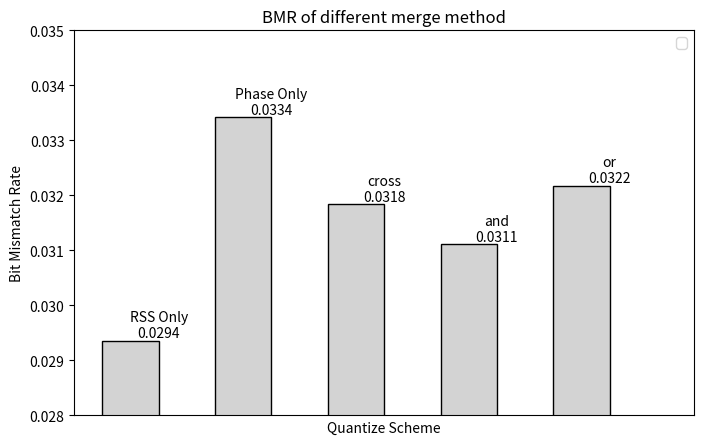
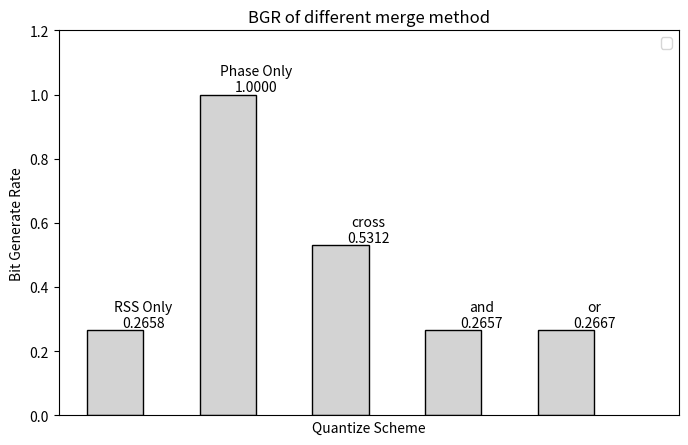

The script that saved these images, in order:
# -*- coding: utf-8 -*-

import matplotlib.pyplot as plt
from numpy import array,arange

mtype = ['RSS Only', 'Phase Only', 'cross', 'and', 'or']
mtype_num = len(mtype)

bmr = array([ 0.02936185,  0.03342333,  0.03184573,  0.0311136 ,  0.03218075])
bgr = array([ 0.26584667,  1.        ,  0.53119333,  0.26565667,  0.26675   ])
color = ['lightgray','lightgray','lightgray','lightgray','lightgray']

plt.figure(figsize=(8,5))
for x,y in zip(arange(mtype_num),bmr):
    plt.bar(x+1,bmr[x],width=0.5,facecolor=color[x],edgecolor='black')
    plt.text(x+1+0.25,y,'%s\n%.4f'%(mtype[x],y),ha='center',va='bottom')
plt.xlim(0.5,6)
plt.ylim(0.028,0.035)
plt.xticks([])
plt.xlabel('Quantize Scheme')
plt.ylabel('Bit Mismatch Rate')
plt.title('BMR of different merge method')
plt.legend()
plt.show()

plt.figure(figsize=(8,5))
for x,y in zip(arange(mtype_num),bgr):
    plt.bar(x+1,bgr[x],width=0.5,facecolor=color[x],edgecolor='black')
    plt.text(x+1+0.25,y,'%s\n%.4f'%(mtype[x],y),ha='center',va='bottom')
plt.xlim(0.5,6)
plt.ylim(0,1.2)
plt.xticks([])
plt.xlabel('Quantize Scheme')
plt.ylabel('Bit Generate Rate')
plt.title('BGR of different merge method')
plt.legend()
plt.show()